Run: headless pygame with SDL's dummy video driver; simulated clock (each Clock.tick advances the game by its frame time, no real sleeping); random seed 0; keys injected as events and as key.get_pressed() state; no mouse input.
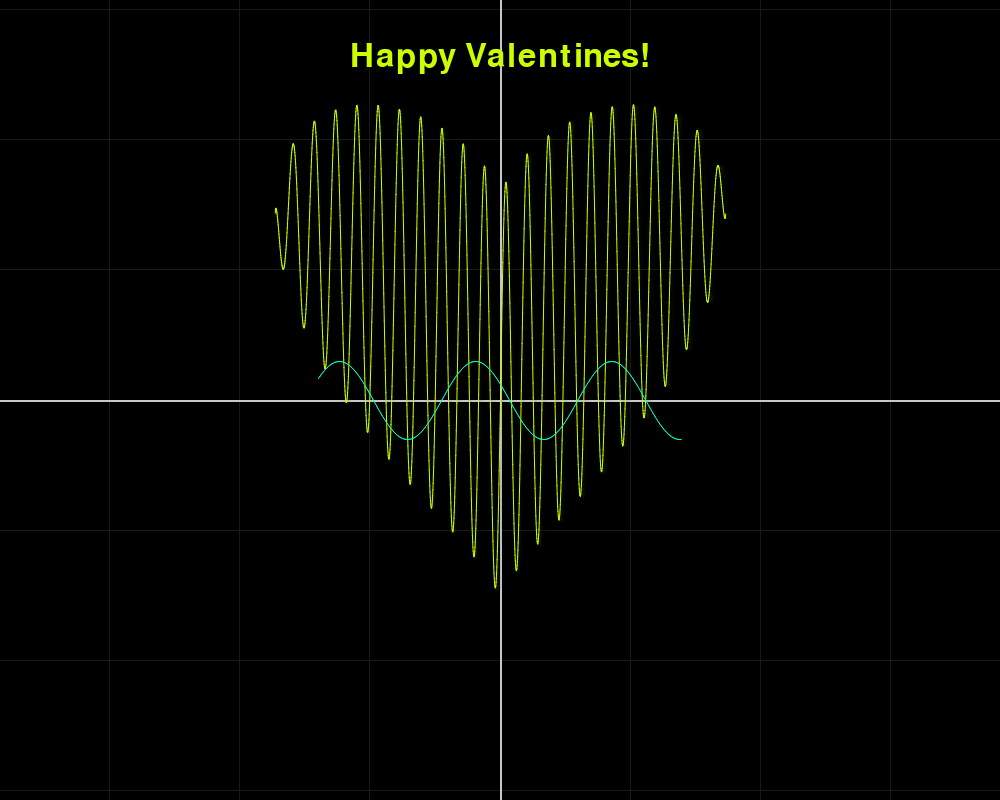
Frame 1 of 4 · flips 1–60 · no input
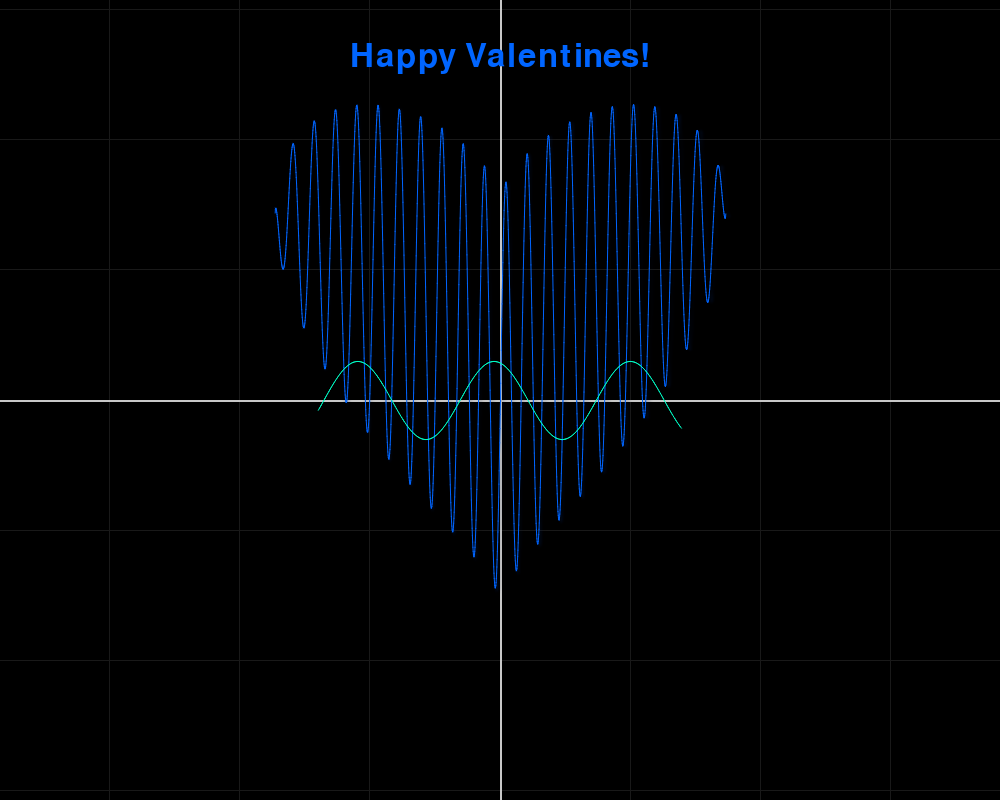
Frame 2 of 4 · flips 61–180 · tapped SPACE, RETURN · held RIGHT (→), D
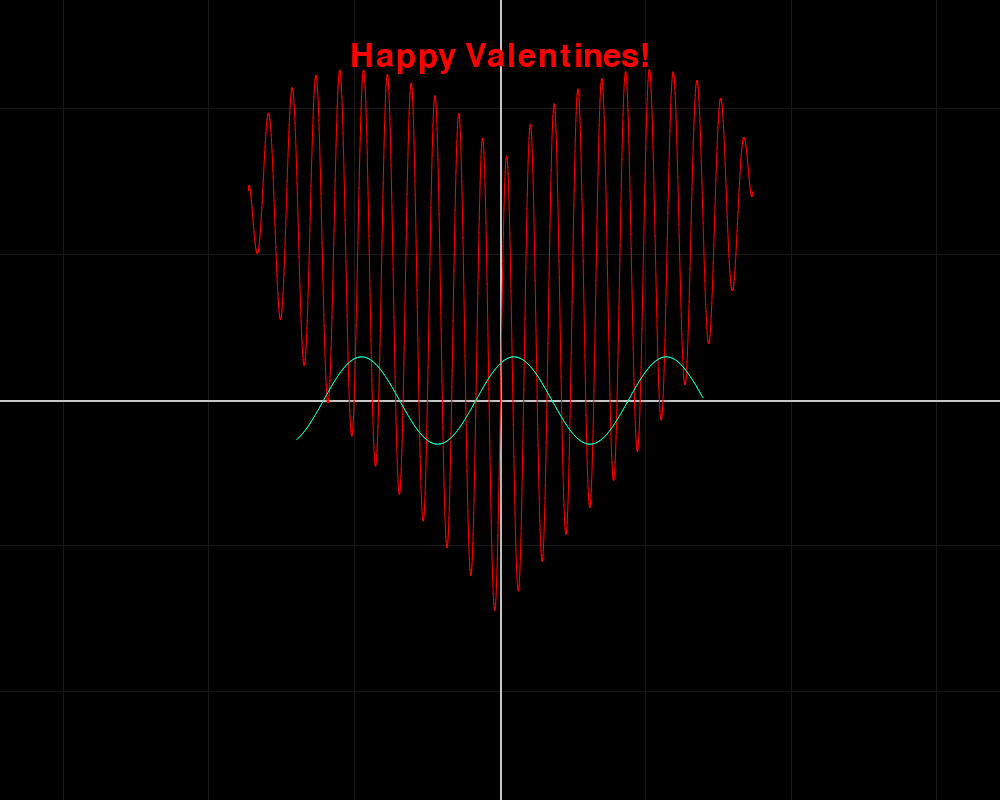
Frame 3 of 4 · flips 181–300 · held DOWN (↓), S
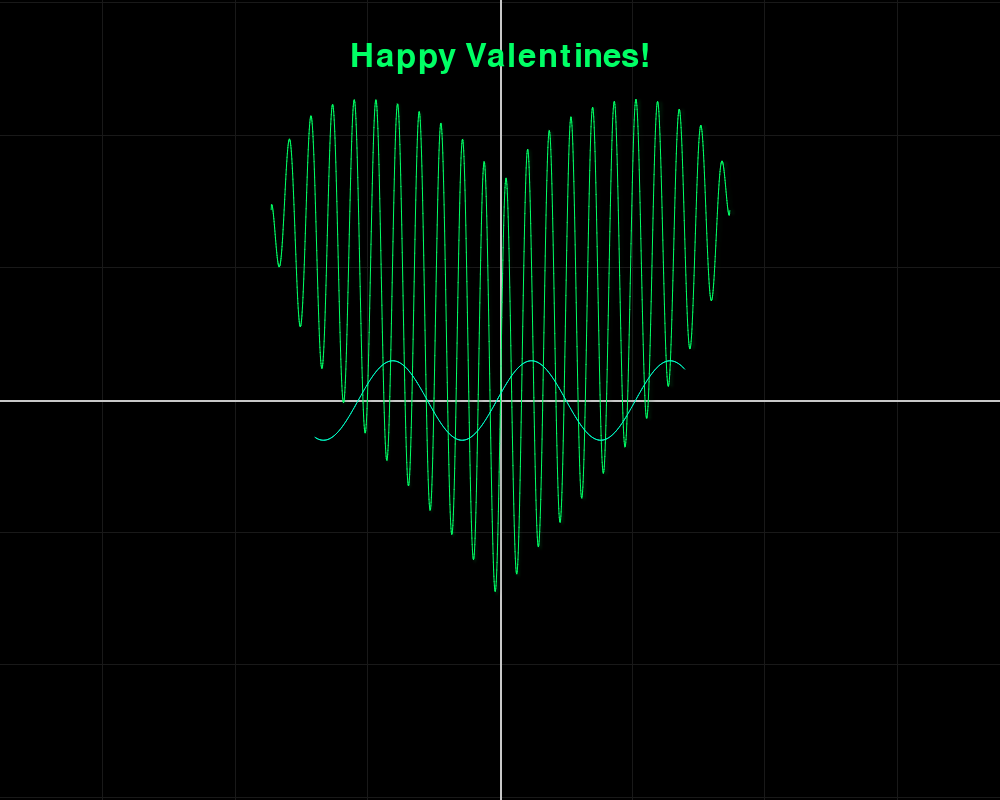
Frame 4 of 4 · flips 301–420 · held LEFT (←), A, UP (↑), W

The pygame program that drew these frames:

import pygame
import math
import sys

# ---------------- CONFIG ----------------
WIDTH, HEIGHT = 1000, 800
FPS = 60

BASE_SCALE = 130
K = 38.39
DRAW_STEP = 0.002
# ----------------------------------------

pygame.init()
screen = pygame.display.set_mode((WIDTH, HEIGHT))
pygame.display.set_caption("Ultra Neon Beating Heart")
clock = pygame.time.Clock()

title_font = pygame.font.SysFont("Arial", 48)
axis_font = pygame.font.SysFont("Arial", 18)

center_x = WIDTH // 2
center_y = HEIGHT // 2


# -------- Heart Function --------
def heart_function(x):
    try:
        return (abs(x) ** (2/3)) + 0.9 * math.sin(K * x) * math.sqrt(3 - x*x)
    except:
        return None


# -------- Color Gradient (HSV → RGB) --------
def hsv_to_rgb(h, s, v):
    return tuple(round(i * 255) for i in pygame.Color(0).hsva_to_color((h, s*100, v*100, 100)))


def shifting_color(time):
    hue = (time * 40) % 360
    color = pygame.Color(0)
    color.hsva = (hue, 100, 100, 100)
    return color.r, color.g, color.b


# -------- Generate Heart Points --------
def generate_heart_points(scale_multiplier):
    points = []
    scale = BASE_SCALE * scale_multiplier

    x = -math.sqrt(3)
    while x <= math.sqrt(3):
        y = heart_function(x)
        if y is not None:
            screen_x = center_x + x * scale
            screen_y = center_y - y * scale
            points.append((screen_x, screen_y))
        x += DRAW_STEP

    return points


# -------- True Radial Glow --------
def draw_true_glow(surface, points, color):
    glow_surface = pygame.Surface((WIDTH, HEIGHT), pygame.SRCALPHA)

    pygame.draw.aalines(glow_surface, color, False, points)

    # Apply blur by scaling down then up
    for i in range(4):
        scale = 0.5
        small = pygame.transform.smoothscale(
            glow_surface,
            (int(WIDTH * scale), int(HEIGHT * scale))
        )
        glow_surface = pygame.transform.smoothscale(
            small,
            (WIDTH, HEIGHT)
        )

    glow_surface.set_alpha(120)
    surface.blit(glow_surface, (0, 0))

    pygame.draw.aalines(surface, color, False, points)


# -------- Double Lub-Dub Beat --------
def heartbeat(time):
    beat = math.sin(time * 2.2)
    double = 0.12 * math.exp(-((beat - 0.8) ** 2) * 25)
    double += 0.07 * math.exp(-((beat + 0.2) ** 2) * 25)
    return 1 + double


# -------- Draw Axes --------
def draw_axes(scale_multiplier):
    scale = BASE_SCALE * scale_multiplier

    max_units_x = WIDTH / scale
    max_units_y = HEIGHT / scale

    for i in range(-int(max_units_x), int(max_units_x) + 1):
        x = center_x + i * scale
        pygame.draw.line(screen, (25, 25, 25), (x, 0), (x, HEIGHT), 1)

    for j in range(-int(max_units_y), int(max_units_y) + 1):
        y = center_y + j * scale
        pygame.draw.line(screen, (25, 25, 25), (0, y), (WIDTH, y), 1)

    pygame.draw.line(screen, (200, 200, 200), (0, center_y), (WIDTH, center_y), 2)
    pygame.draw.line(screen, (200, 200, 200), (center_x, 0), (center_x, HEIGHT), 2)


# -------- Inner Oscillating Wave --------
def draw_inner_wave(scale_multiplier, time):
    scale = BASE_SCALE * scale_multiplier
    wave_points = []

    x = -1.4
    while x <= 1.4:
        y = 0.3 * math.sin(6 * x + time * 5)
        screen_x = center_x + x * scale
        screen_y = center_y - y * scale
        wave_points.append((screen_x, screen_y))
        x += 0.01

    pygame.draw.aalines(screen, (0, 255, 200), False, wave_points)


# -------- Main Loop --------
time = 0
running = True

while running:
    clock.tick(FPS)
    time += 0.03

    for event in pygame.event.get():
        if event.type == pygame.QUIT:
            running = False

    screen.fill((0, 0, 0))

    pulse = heartbeat(time)
    color = shifting_color(time)

    draw_axes(pulse)

    heart_points = generate_heart_points(pulse)

    if len(heart_points) > 1:
        draw_true_glow(screen, heart_points, color)

    draw_inner_wave(pulse, time)

    title = title_font.render("Happy Valentines!", True, color)
    screen.blit(title, (WIDTH // 2 - title.get_width() // 2, 40))

    pygame.display.flip()

pygame.quit()
sys.exit()
